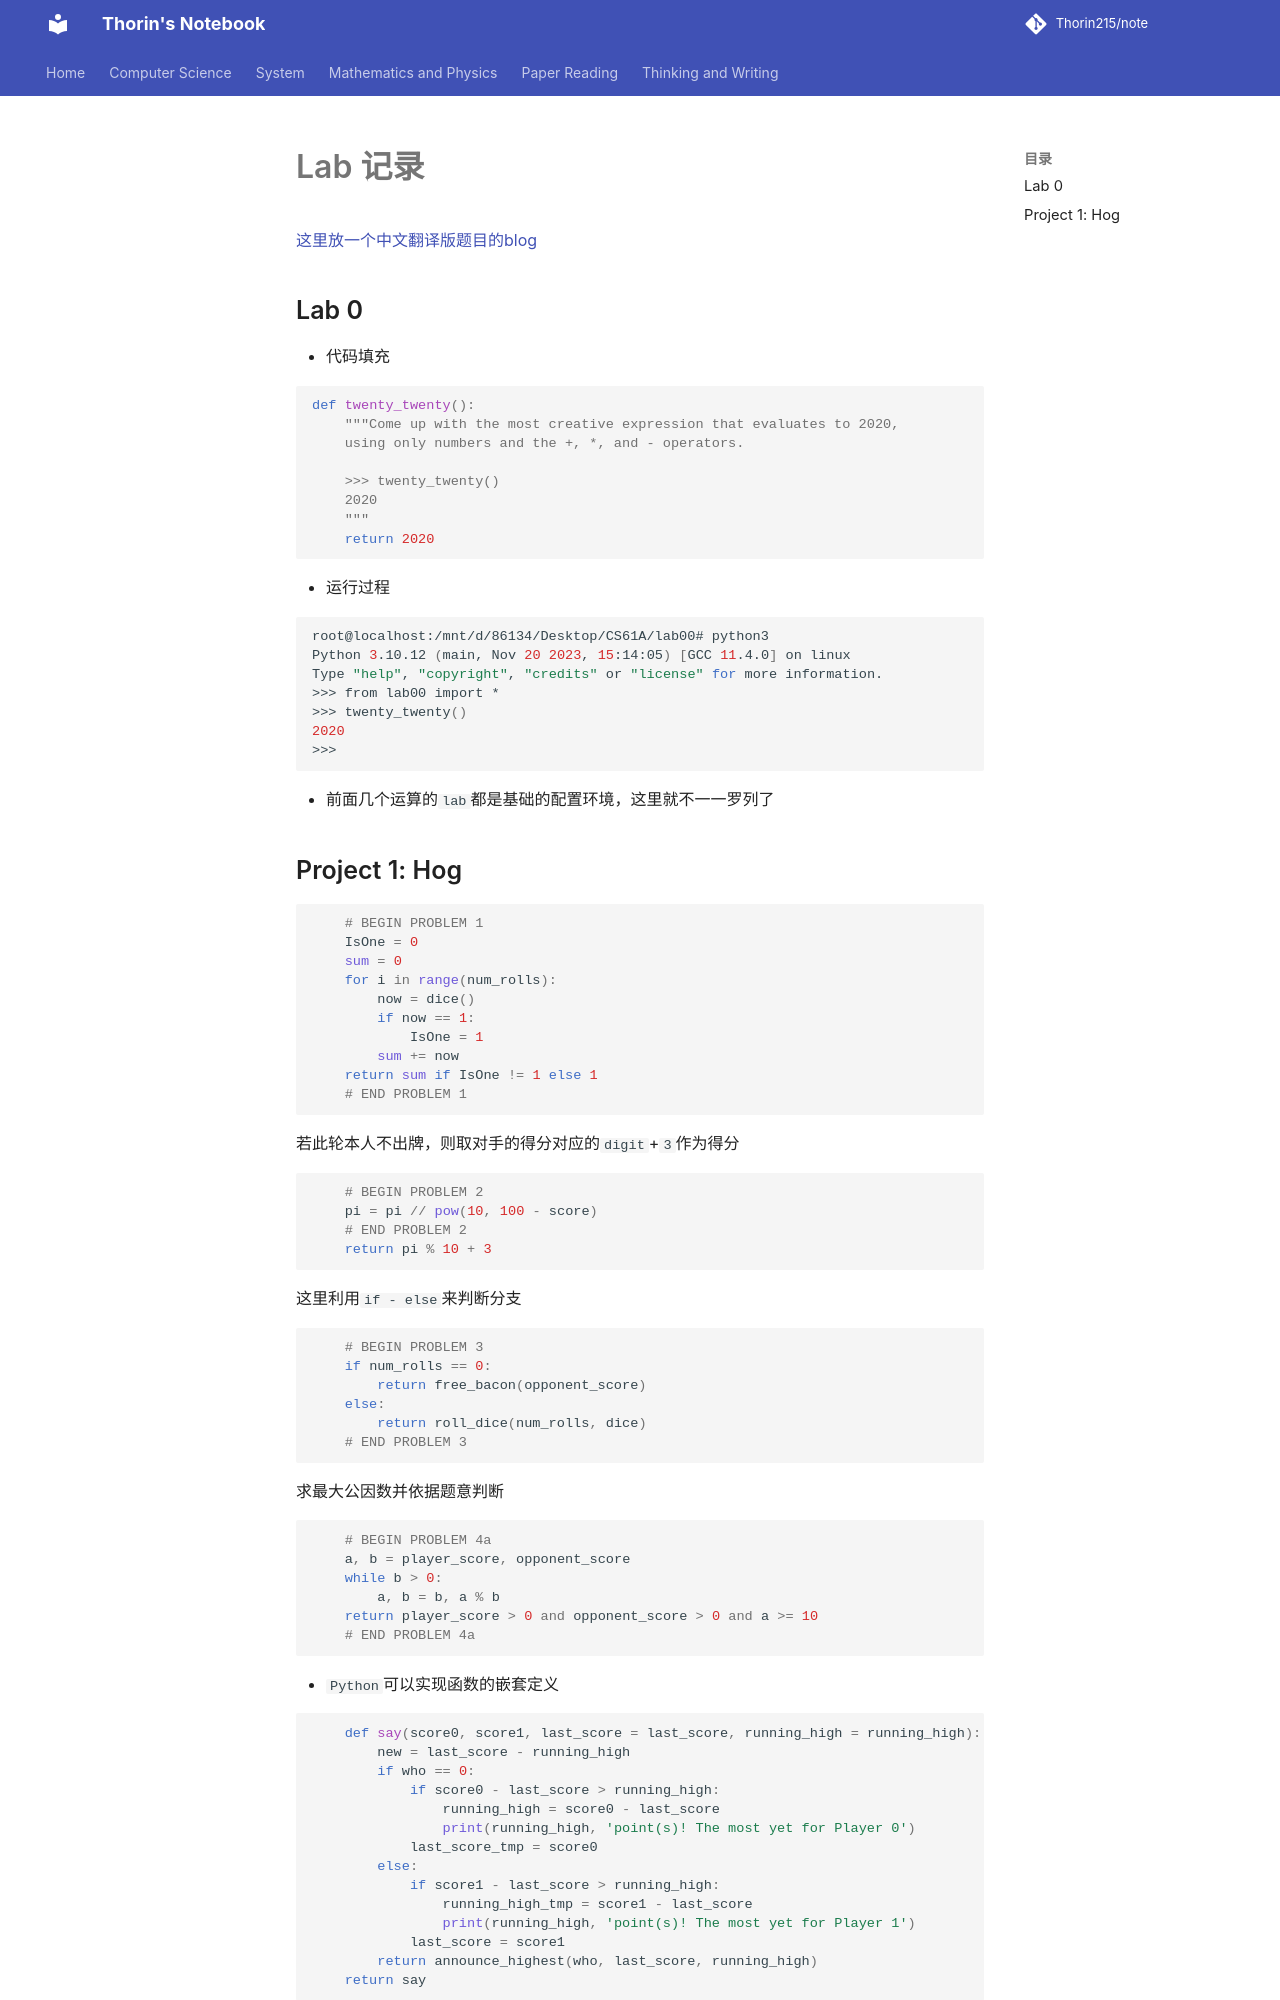

repository: Thorin215/note · page: CS61A/Lab/index.html · generator: mkdocs

# Lab 记录

[这里放一个中文翻译版题目的blog](https://blog.csdn.net/Epoch101/article/details/130468459?spm=1001.2014.3001.5501)

## Lab 0

- 代码填充

```py
def twenty_twenty():
    """Come up with the most creative expression that evaluates to 2020,
    using only numbers and the +, *, and - operators.

    >>> twenty_twenty()
    2020
    """
    return 2020
```

- 运行过程

```shell
root@localhost:/mnt/d/86134/Desktop/CS61A/lab00# python3
Python 3.10.12 (main, Nov 20 2023, 15:14:05) [GCC 11.4.0] on linux
Type "help", "copyright", "credits" or "license" for more information.
>>> from lab00 import *
>>> twenty_twenty()
2020
>>>
```

- 前面几个运算的`lab`都是基础的配置环境，这里就不一一罗列了
